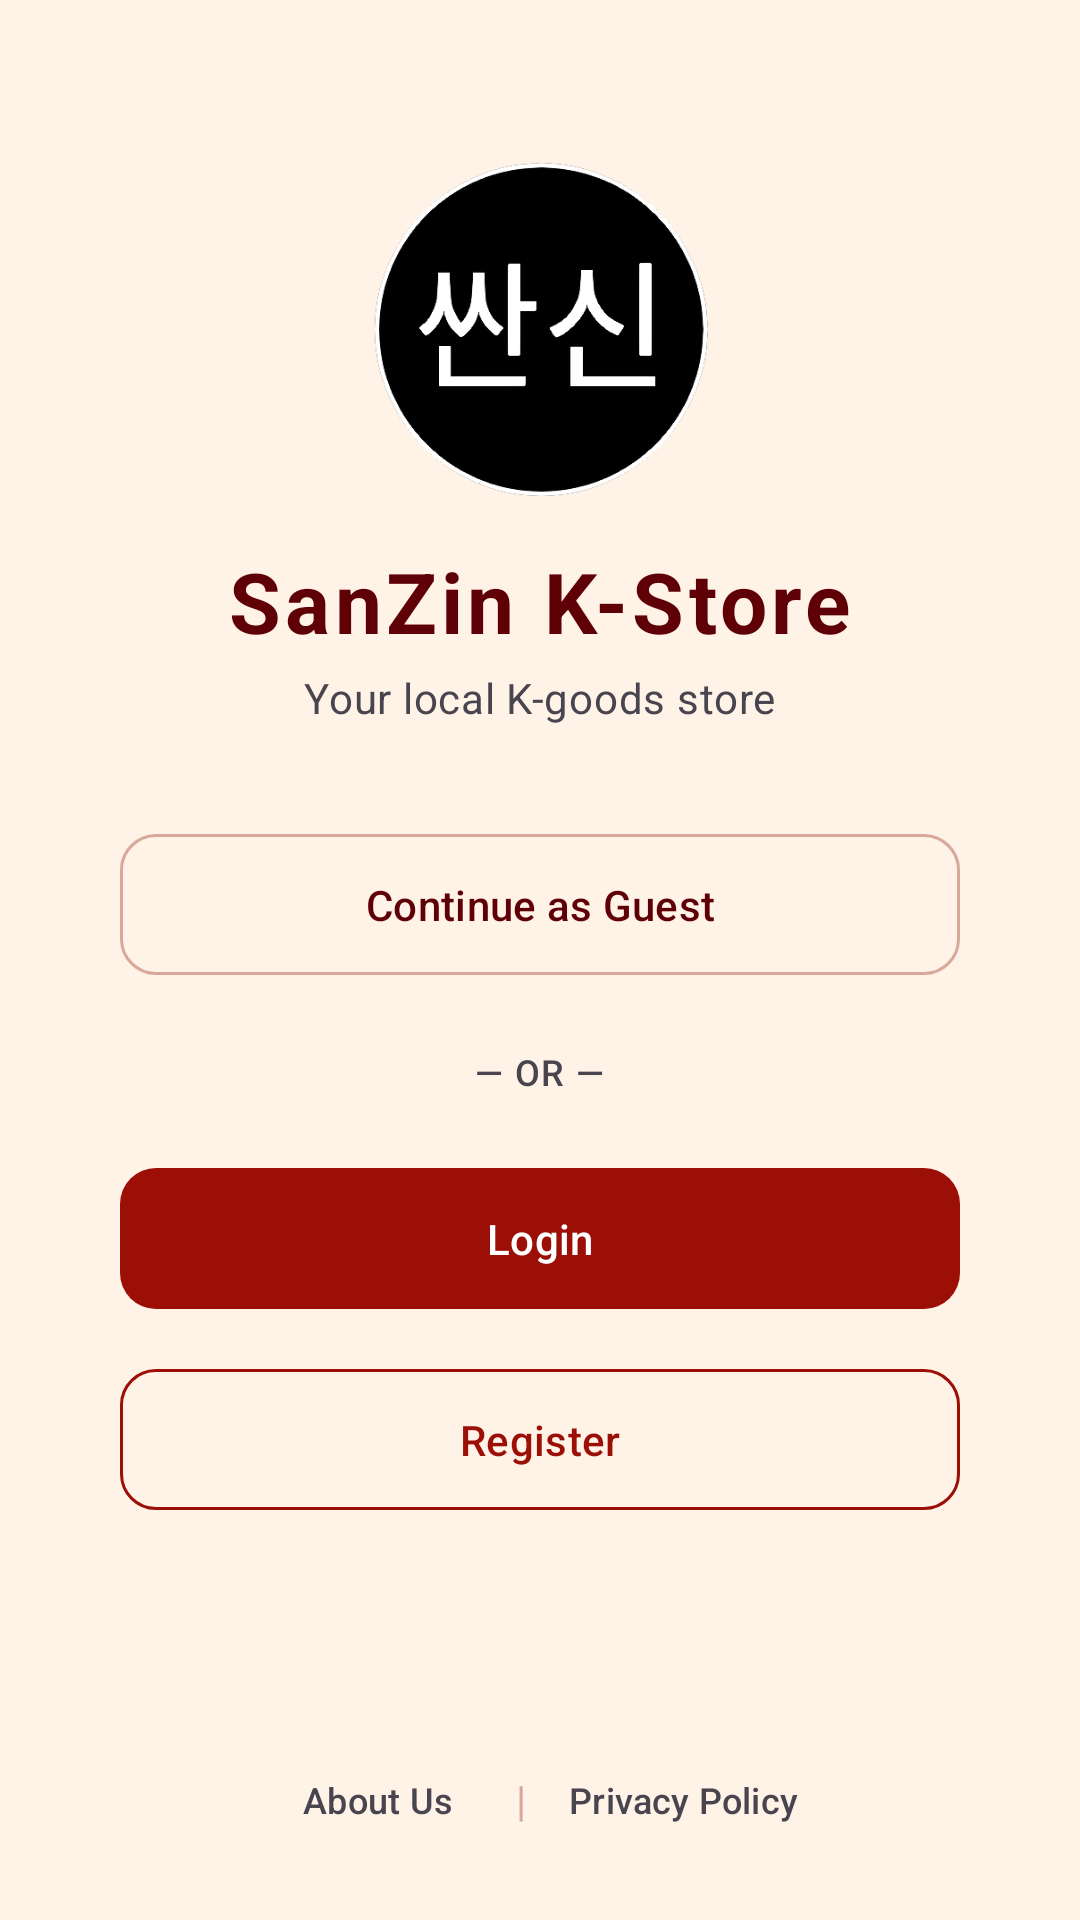

This screen was rendered from an Android layout file. Write that file and the resources it references.
<!-- AndroidManifest.xml: application theme Theme.SanzinKstore -->
<!-- res/layout/activity_login.xml -->
<?xml version="1.0" encoding="utf-8"?>
<androidx.constraintlayout.widget.ConstraintLayout
    xmlns:android="http://schemas.android.com/apk/res/android"
    xmlns:app="http://schemas.android.com/apk/res-auto"
    android:layout_width="match_parent"
    android:layout_height="match_parent"
    android:background="?attr/colorSurface">

    
    <LinearLayout
        android:id="@+id/llCenter"
        android:layout_width="0dp"
        android:layout_height="wrap_content"
        android:orientation="vertical"
        android:gravity="center_horizontal"
        android:paddingStart="40dp"
        android:paddingEnd="40dp"
        app:layout_constraintTop_toTopOf="parent"
        app:layout_constraintBottom_toTopOf="@id/llBottomLinks"
        app:layout_constraintStart_toStartOf="parent"
        app:layout_constraintEnd_toEndOf="parent"
        app:layout_constraintVertical_bias="0.42">

        
        <com.google.android.material.imageview.ShapeableImageView
            android:id="@+id/logo"
            android:layout_width="120dp"
            android:layout_height="120dp"
            android:src="@drawable/logo2"
            android:padding="4dp" />

        
        <TextView
            android:id="@+id/tvTitle"
            android:layout_width="wrap_content"
            android:layout_height="wrap_content"
            android:layout_marginTop="12dp"
            android:text="@string/login_title"
            android:textAppearance="?attr/textAppearanceHeadlineMedium"
            android:textColor="?attr/colorOnSurface"
            android:textStyle="bold"
            android:letterSpacing="0.05" />

        
        <TextView
            android:id="@+id/tvSubtitle"
            android:layout_width="wrap_content"
            android:layout_height="wrap_content"
            android:layout_marginTop="4dp"
            android:layout_marginBottom="32dp"
            android:text="@string/login_subtitle"
            android:textAppearance="?attr/textAppearanceBodyMedium"
            android:textColor="?attr/colorOnSurfaceVariant" />

        
        <com.google.android.material.button.MaterialButton
            android:id="@+id/btnGuest"
            style="@style/Widget.Material3.Button.OutlinedButton"
            android:layout_width="match_parent"
            android:layout_height="wrap_content"
            android:text="@string/btn_guest"
            android:textColor="?attr/colorOnSurface"
            android:padding="14dp"
            app:strokeColor="?attr/colorOutline"
            app:cornerRadius="12dp" />

        
        <TextView
            android:id="@+id/tvDivider"
            android:layout_width="wrap_content"
            android:layout_height="wrap_content"
            android:layout_marginTop="20dp"
            android:layout_marginBottom="20dp"
            android:text="@string/divider_or"
            android:textColor="?attr/colorOnSurfaceVariant"
            android:textAppearance="?attr/textAppearanceLabelMedium" />

        
        <com.google.android.material.button.MaterialButton
            android:id="@+id/btnLogin"
            android:layout_width="match_parent"
            android:layout_height="wrap_content"
            android:text="@string/btn_login"
            android:textColor="?attr/colorOnPrimary"
            android:padding="14dp"
            app:backgroundTint="?attr/colorPrimary"
            app:cornerRadius="12dp" />

        
        <com.google.android.material.button.MaterialButton
            android:id="@+id/btnRegister"
            style="@style/Widget.Material3.Button.OutlinedButton"
            android:layout_width="match_parent"
            android:layout_height="wrap_content"
            android:layout_marginTop="12dp"
            android:text="@string/btn_register"
            android:textColor="?attr/colorPrimary"
            android:padding="14dp"
            app:strokeColor="?attr/colorPrimary"
            app:cornerRadius="12dp" />

        
        <com.google.android.material.progressindicator.CircularProgressIndicator
            android:id="@+id/loadingIndicator"
            android:layout_width="wrap_content"
            android:layout_height="wrap_content"
            android:layout_marginTop="16dp"
            android:indeterminate="true"
            android:visibility="gone"
            app:indicatorColor="?attr/colorPrimary" />

    </LinearLayout>

    
    <LinearLayout
        android:id="@+id/llBottomLinks"
        android:layout_width="wrap_content"
        android:layout_height="wrap_content"
        android:layout_marginBottom="16dp"
        android:orientation="horizontal"
        android:gravity="center"
        app:layout_constraintBottom_toBottomOf="parent"
        app:layout_constraintStart_toStartOf="parent"
        app:layout_constraintEnd_toEndOf="parent">

        <com.google.android.material.button.MaterialButton
            android:id="@+id/btnAboutUs"
            style="@style/Widget.Material3.Button.TextButton"
            android:layout_width="wrap_content"
            android:layout_height="wrap_content"
            android:text="@string/btn_about_us"
            android:textColor="?attr/colorOnSurfaceVariant"
            android:textSize="12sp" />

        <TextView
            android:layout_width="wrap_content"
            android:layout_height="wrap_content"
            android:text="|"
            android:textColor="?attr/colorOutline"
            android:paddingStart="2dp"
            android:paddingEnd="2dp" />

        <com.google.android.material.button.MaterialButton
            android:id="@+id/btnPrivacyPolicy"
            style="@style/Widget.Material3.Button.TextButton"
            android:layout_width="wrap_content"
            android:layout_height="wrap_content"
            android:text="@string/btn_privacy_policy"
            android:textColor="?attr/colorOnSurfaceVariant"
            android:textSize="12sp" />
    </LinearLayout>

</androidx.constraintlayout.widget.ConstraintLayout>
<!-- resources referenced by this layout -->
<resources>
  <!-- drawable logo2: png bitmap (drawable, 22989 bytes) -->
  <string name="btn_about_us">About Us</string>
  <string name="btn_guest">Continue as Guest</string>
  <string name="btn_login">Login</string>
  <string name="btn_privacy_policy">Privacy Policy</string>
  <string name="btn_register">Register</string>
  <string name="divider_or">— OR —</string>
  <string name="login_subtitle">Your local K-goods store</string>
  <string name="login_title">SanZin K-Store</string>
  <style name="Theme.SanzinKstore" parent="Base.Theme.SanzinKstore" />
  <style name="Base.Theme.SanzinKstore" parent="Theme.Material3.DayNight.NoActionBar">
          
          <item name="colorPrimary">@color/primary</item>
          <item name="colorOnPrimary">@color/on_primary</item>
          <item name="colorPrimaryContainer">@color/primary_container</item>
          <item name="colorOnPrimaryContainer">@color/on_primary_container</item>
  
          <item name="colorSecondary">@color/secondary</item>
          <item name="colorOnSecondary">@color/on_secondary</item>
          <item name="colorSecondaryContainer">@color/secondary_container</item>
          <item name="colorOnSecondaryContainer">@color/on_secondary_container</item>
  
          
          <item name="android:statusBarColor">@color/primary</item>
          <item name="android:windowLightStatusBar">false</item>
  
          <item name="android:windowBackground">@color/background</item>
          <item name="colorSurface">@color/surface</item>
          <item name="colorOnSurface">@color/on_surface</item>
          <item name="colorOutline">@color/outline</item>
  
          
          <item name="toolbarStyle">@style/Widget.App.Toolbar.Primary</item>
          <item name="appBarLayoutStyle">@style/Widget.App.AppBarLayout.Primary</item>
      </style>
  <color name="primary">#9B0F06</color>
  <color name="on_primary">#FFFFFF</color>
  <color name="primary_container">#E53935</color>
  <color name="on_primary_container">#FFFFFF</color>
  <color name="secondary">#E53935</color>
  <color name="on_secondary">#FFFFFF</color>
  <color name="secondary_container">#FFF3E8</color>
  <color name="on_secondary_container">#5E0006</color>
  <color name="background">#FFFFFF</color>
  <color name="surface">#FFF3E8</color>
  <color name="on_surface">#5E0006</color>
  <color name="outline">#D9A89A</color>
  <style name="Widget.App.Toolbar.Primary" parent="Widget.Material3.Toolbar">
          <item name="android:background">@color/primary</item>
          <item name="titleTextColor">@color/on_primary</item>
          <item name="subtitleTextColor">@color/on_primary</item>
          <item name="navigationIconTint">@color/on_primary</item>
      </style>
  <style name="Widget.App.AppBarLayout.Primary" parent="Widget.Material3.AppBarLayout">
          <item name="android:background">@color/primary</item>
      </style>
</resources>
